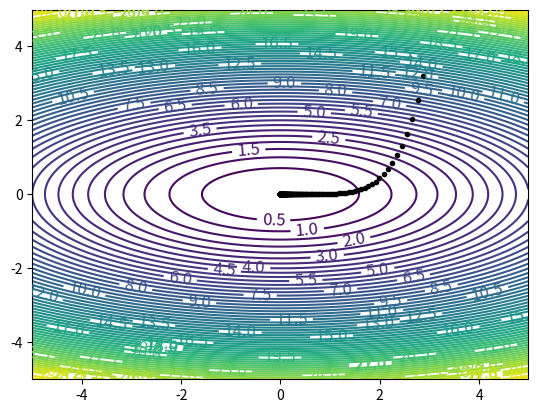

This chart was generated by the following Python code:
#!/usr/bin/env python3
# -*- coding: utf-8 -*-

"""
@File : grad_descent.py
@Author : jeffsheng
@Date : 2020/2/15 0015
@Desc : 梯度下降法求得最终极值结果可视化等高线
"""
from matplotlib import pyplot as plt
import numpy as np

def f(p):
    return 0.2*p[0]**2 + p[1] ** 2

def numerical_gradient(f, P):
    h = 1e-6
    x = P[0]
    y = P[1]
    dx = (f(np.array([x+h/2, y]))-f(np.array([x-h/2, y])))/h
    dy = (f(np.array([x, y+h/2]))-f(np.array([x, y-h/2])))/h
    return np.array([dx, dy])


def gradient_descent(cur_p, lambda_=0.1,
                     epsilon=0.0001, max_iters=10000):

    for i in range(max_iters):
        grad_cur = numerical_gradient(f, cur_p)
        if np.linalg.norm(grad_cur, ord=2) < epsilon:
            break
        cur_p = cur_p - grad_cur * lambda_
        plt.plot(cur_p[0],cur_p[1], 'ko', markersize=3)

    return cur_p

x1 = np.arange(-5, 5, 0.01)
x2 = np.arange(-5, 5, 0.01)
x1, x2 = np.meshgrid(x1, x2)
C = plt.contour(x1, x2, f(np.array([x1, x2])), 60)
plt.clabel(C, inline=True, fontsize=12)

p0 = np.array([3, 4])
gradient_descent(p0)

plt.show()